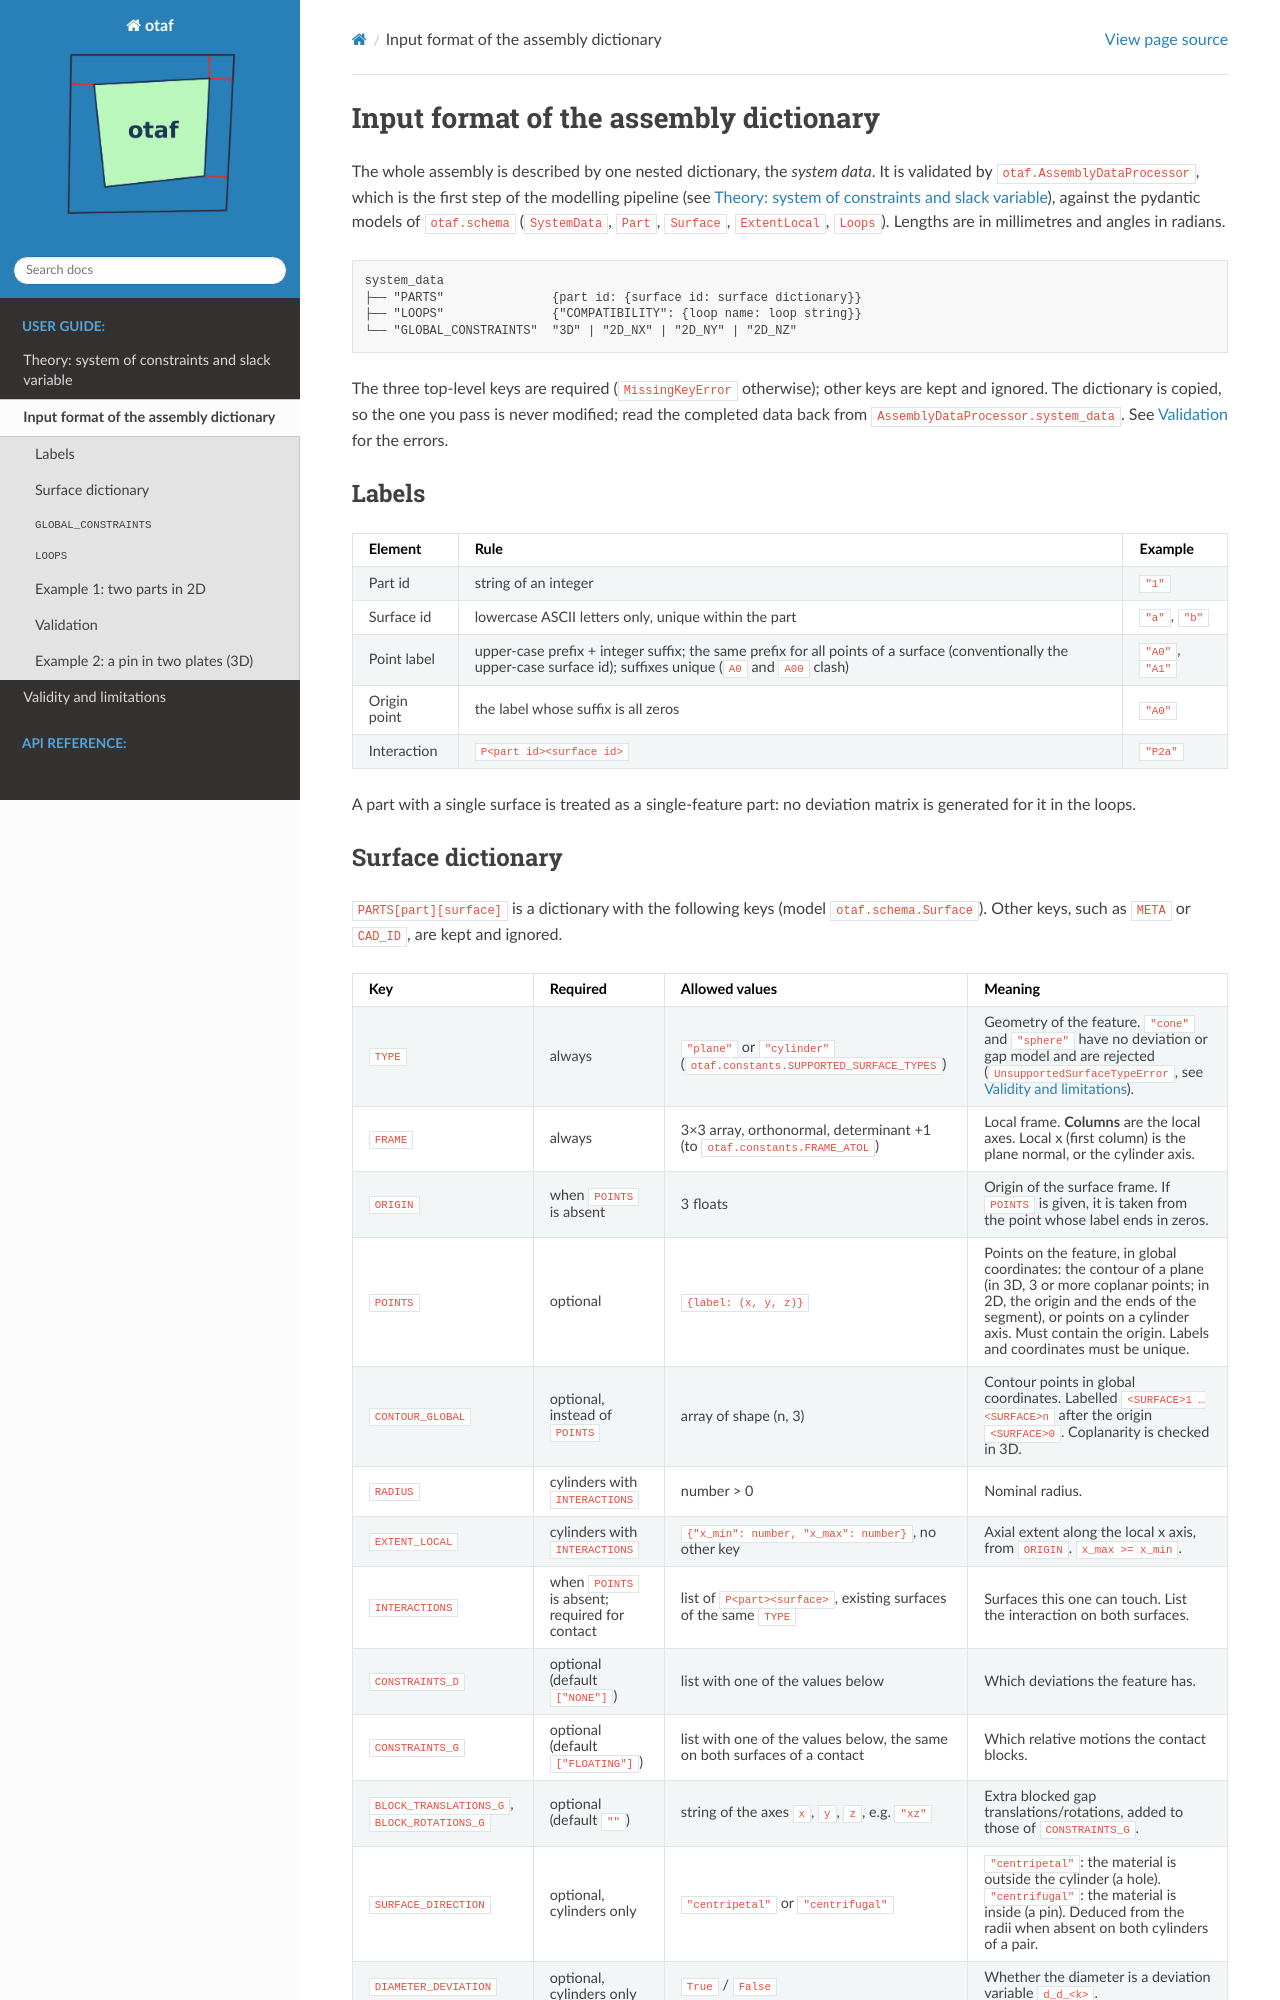

repository: Kramer84/otaf · page: guide/input_format.html · generator: sphinx

# Input format of the assembly dictionary

The whole assembly is described by one nested dictionary, the *system data*. It is
validated by `otaf.AssemblyDataProcessor`, which is the first step of the modelling
pipeline (see {doc}`theory`), against the pydantic models of `otaf.schema`
(`SystemData`, `Part`, `Surface`, `ExtentLocal`, `Loops`). Lengths are in millimetres and
angles in radians.

```text
system_data
├── "PARTS"               {part id: {surface id: surface dictionary}}
├── "LOOPS"               {"COMPATIBILITY": {loop name: loop string}}
└── "GLOBAL_CONSTRAINTS"  "3D" | "2D_NX" | "2D_NY" | "2D_NZ"
```

The three top-level keys are required (`MissingKeyError` otherwise); other keys are kept and
ignored. The dictionary is copied, so the one you pass is never modified; read the completed data
back from `AssemblyDataProcessor.system_data`. See {ref}`validation` for the errors.

## Labels

| Element | Rule | Example |
|---|---|---|
| Part id | string of an integer | `"1"` |
| Surface id | lowercase ASCII letters only, unique within the part | `"a"`, `"b"` |
| Point label | upper-case prefix + integer suffix; the same prefix for all points of a surface (conventionally the upper-case surface id); suffixes unique (`A0` and `A00` clash) | `"A0"`, `"A1"` |
| Origin point | the label whose suffix is all zeros | `"A0"` |
| Interaction | `P<part id><surface id>` | `"P2a"` |

A part with a single surface is treated as a single-feature part: no deviation matrix is
generated for it in the loops.
